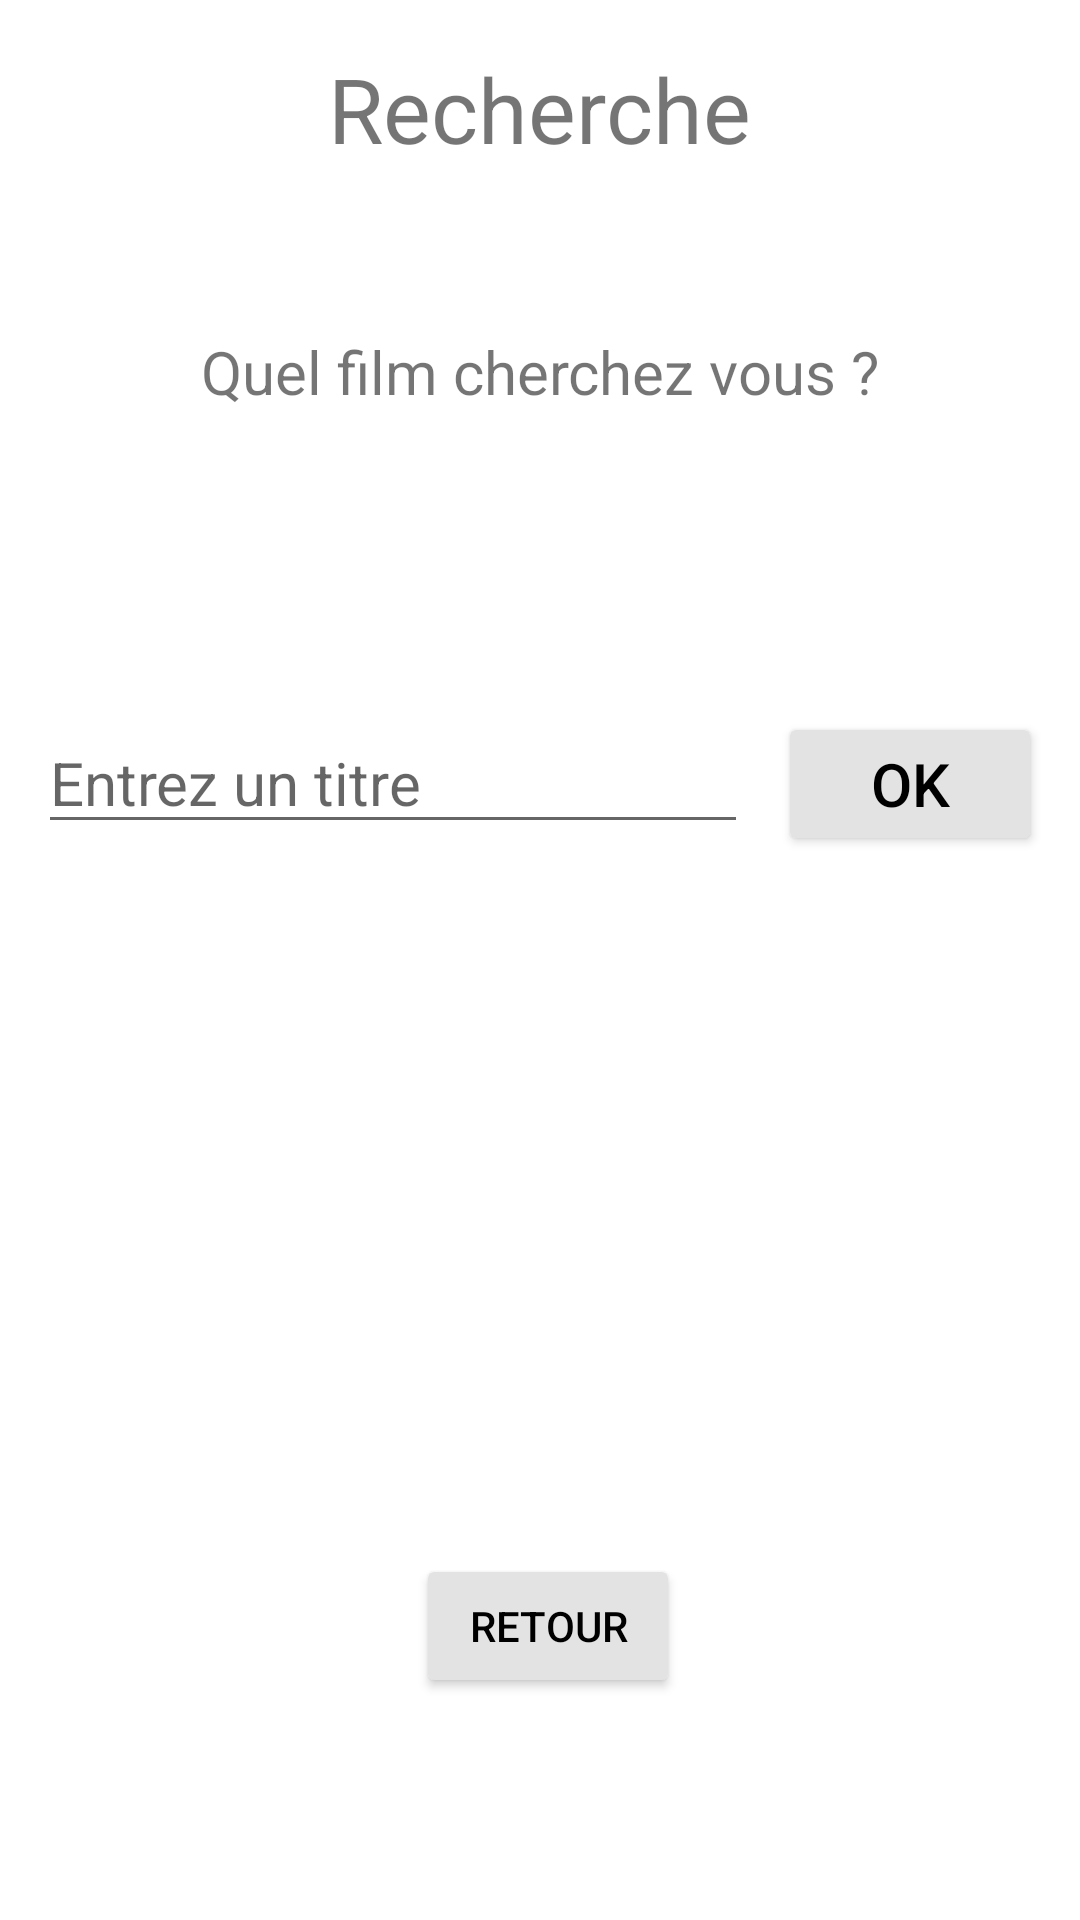

Reconstruct the res/layout file that produces this screen, plus the resources it refers to.
<!-- AndroidManifest.xml: application theme Theme.DVDLoc_PEYBERNES -->
<!-- res/layout/activity_recherche.xml -->
<?xml version="1.0" encoding="utf-8"?>
<androidx.constraintlayout.widget.ConstraintLayout xmlns:android="http://schemas.android.com/apk/res/android"
    xmlns:app="http://schemas.android.com/apk/res-auto"
    xmlns:tools="http://schemas.android.com/tools"
    android:layout_width="match_parent"
    android:layout_height="match_parent"
    tools:context=".Recherche">

    <EditText
        android:id="@+id/edt_Email"
        android:layout_width="wrap_content"
        android:layout_height="wrap_content"
        android:layout_marginStart="20dp"
        android:layout_marginTop="100dp"
        android:ems="10"
        android:hint="@string/txtEditRecherche"
        android:inputType="textPersonName"
        android:textSize="20sp"
        app:layout_constraintEnd_toStartOf="@+id/btnRecherche"
        app:layout_constraintStart_toStartOf="parent"
        app:layout_constraintTop_toBottomOf="@+id/textView9" />

    <Button
        android:id="@+id/btnRecherche"
        android:layout_width="wrap_content"
        android:layout_height="wrap_content"
        android:layout_marginStart="10dp"
        android:layout_marginTop="100dp"
        android:layout_marginEnd="20dp"
        android:text="@string/txtBtnOk"
        android:textColor="@color/black"
        android:textSize="20sp"
        app:backgroundTint="@color/gris"
        app:layout_constraintEnd_toEndOf="parent"
        app:layout_constraintStart_toEndOf="@+id/edt_Email"
        app:layout_constraintTop_toBottomOf="@+id/textView9" />

    <TextView
        android:id="@+id/textView8"
        android:layout_width="wrap_content"
        android:layout_height="wrap_content"
        android:layout_marginStart="32dp"
        android:layout_marginTop="16dp"
        android:layout_marginEnd="32dp"
        android:text="@string/txtTitreRecherche"
        android:textSize="30sp"
        app:layout_constraintEnd_toEndOf="parent"
        app:layout_constraintStart_toStartOf="parent"
        app:layout_constraintTop_toTopOf="parent" />

    <TextView
        android:id="@+id/textView9"
        android:layout_width="wrap_content"
        android:layout_height="wrap_content"
        android:layout_marginStart="21dp"
        android:layout_marginTop="54dp"
        android:layout_marginEnd="21dp"
        android:text="@string/txtRecherche"
        android:textSize="20sp"
        app:layout_constraintEnd_toEndOf="parent"
        app:layout_constraintStart_toStartOf="parent"
        app:layout_constraintTop_toBottomOf="@+id/textView8" />

    <Button
        android:id="@+id/btnRetourRechercher"
        android:layout_width="wrap_content"
        android:layout_height="wrap_content"
        android:layout_marginStart="162dp"
        android:layout_marginEnd="157dp"
        android:layout_marginBottom="74dp"
        android:text="@string/txtBtnRetour"
        android:textColor="@color/black"
        app:backgroundTint="@color/gris"
        app:layout_constraintBottom_toBottomOf="parent"
        app:layout_constraintEnd_toEndOf="parent"
        app:layout_constraintStart_toStartOf="parent" />
</androidx.constraintlayout.widget.ConstraintLayout>
<!-- resources referenced by this layout -->
<resources>
  <color name="black">#FF000000</color>
  <color name="gris">#E3E3E3</color>
  <string name="txtBtnOk">Ok</string>
  <string name="txtBtnRetour">Retour</string>
  <string name="txtEditRecherche">Entrez un titre</string>
  <string name="txtRecherche">Quel film cherchez vous ?</string>
  <string name="txtTitreRecherche">Recherche</string>
  <style name="Theme.DVDLoc_PEYBERNES" parent="Theme.MaterialComponents.DayNight.DarkActionBar">
          
          <item name="colorPrimary">@color/purple_500</item>
          <item name="colorPrimaryVariant">@color/purple_700</item>
          <item name="colorOnPrimary">@color/white</item>
          
          <item name="colorSecondary">@color/teal_200</item>
          <item name="colorSecondaryVariant">@color/teal_700</item>
          <item name="colorOnSecondary">@color/black</item>
          
          <item name="android:statusBarColor" tools:targetApi="l">?attr/colorPrimaryVariant</item>
          
      </style>
  <color name="purple_500">#FF6200EE</color>
  <color name="purple_700">#FF3700B3</color>
  <color name="white">#FFFFFFFF</color>
  <color name="teal_200">#FF03DAC5</color>
  <color name="teal_700">#FF018786</color>
</resources>
